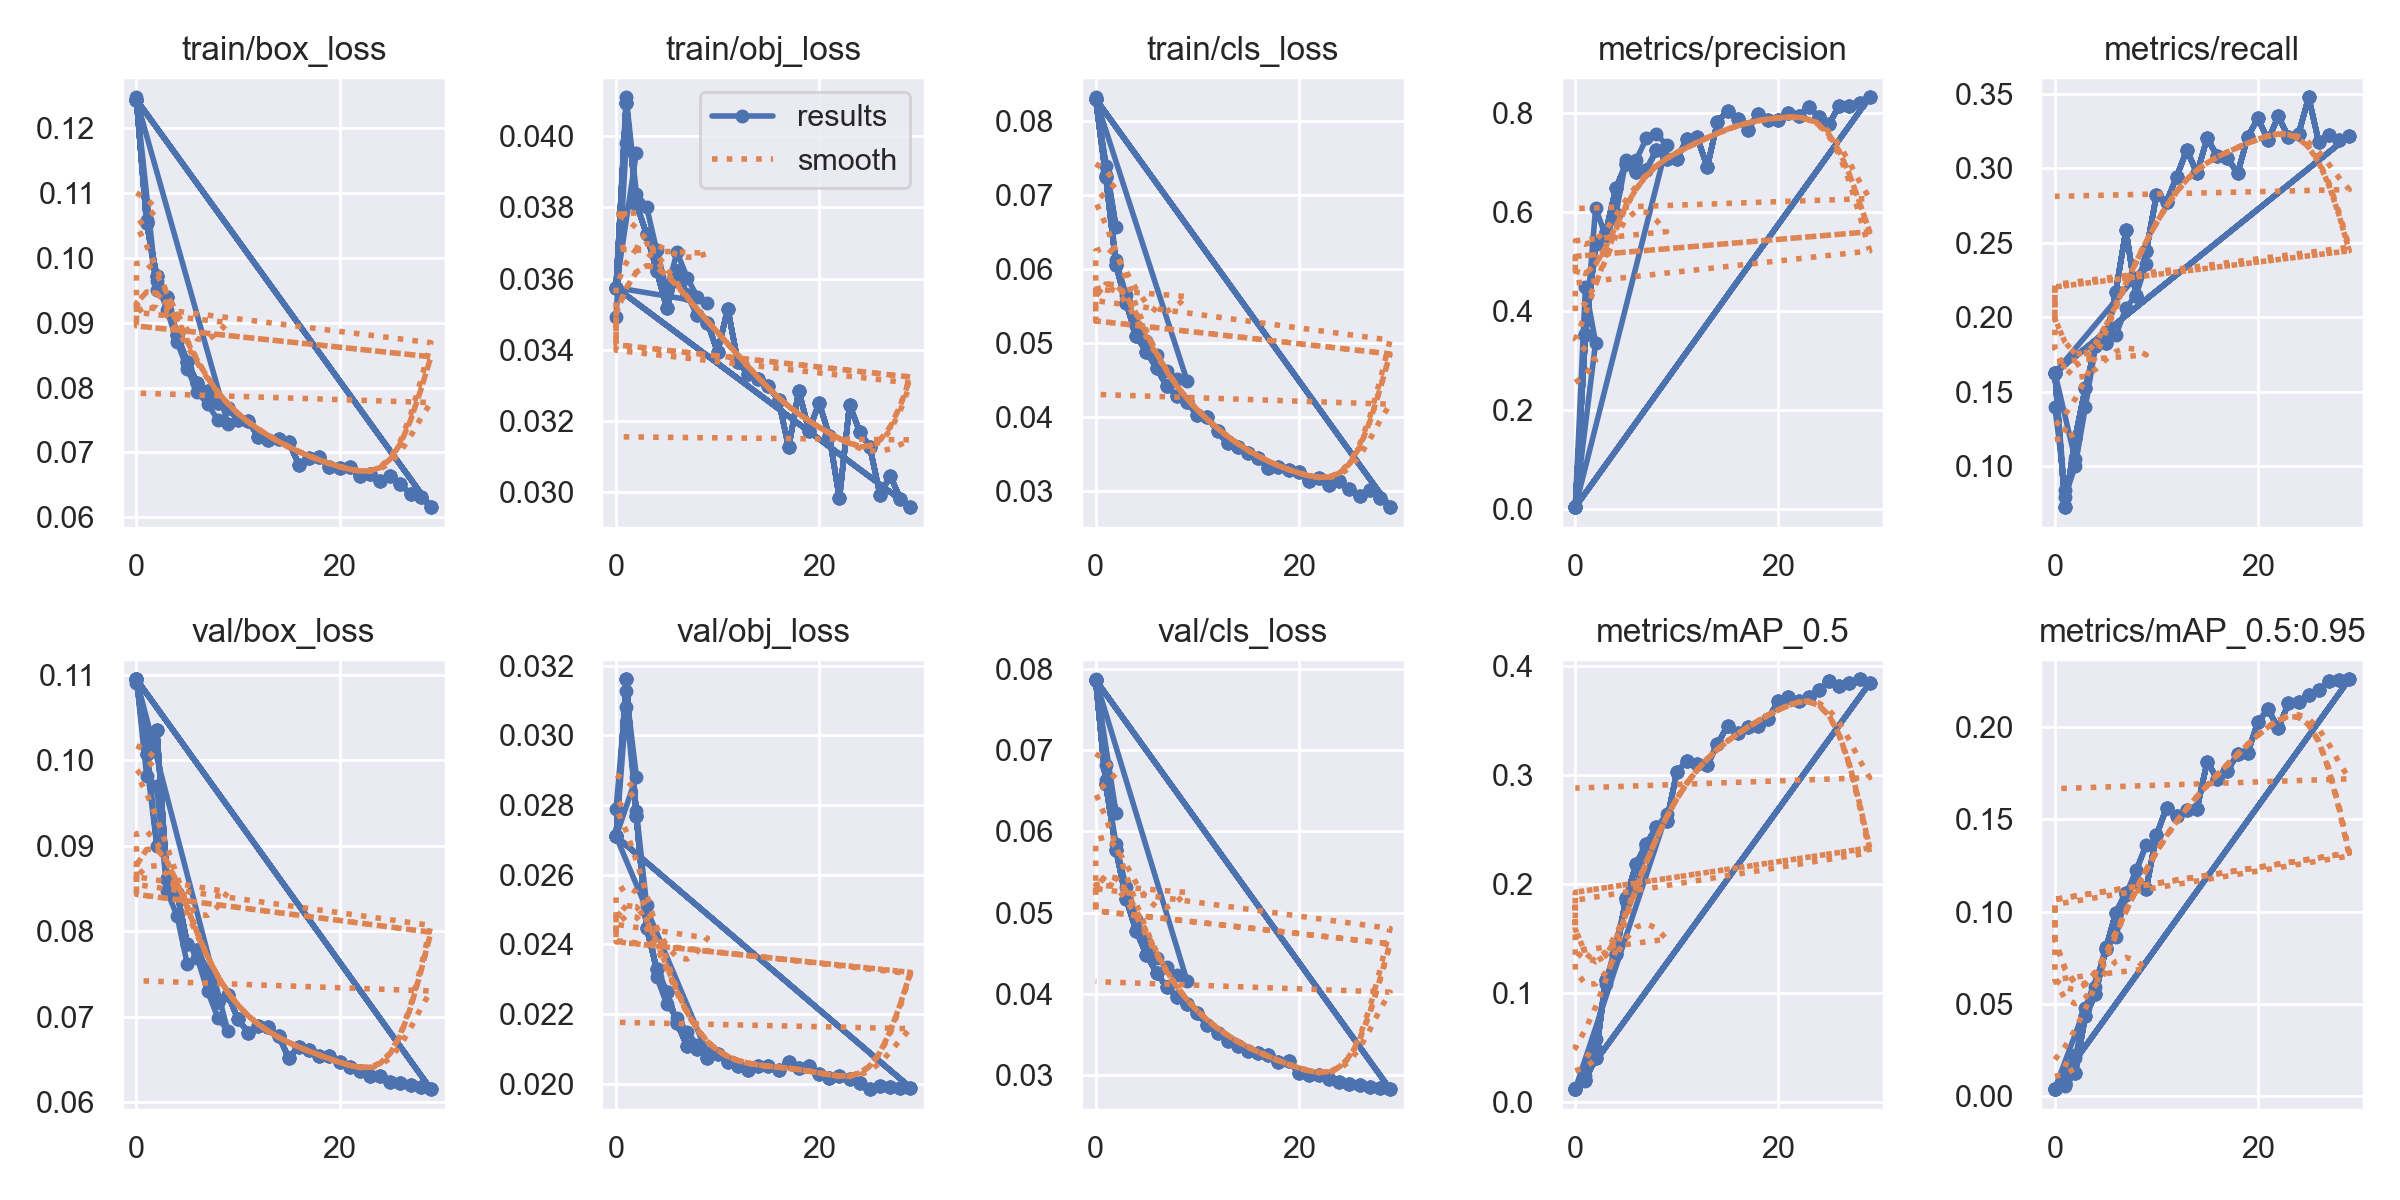

The file beside this chart, header and first rows:
epoch, train/box_loss, train/obj_loss, train/cls_loss, metrics/precision, metrics/recall, metrics/mAP_0.5, metrics/mAP_0.5:0.95, val/box_loss, val/obj_loss, val/cls_loss, x/lr0, x/lr1, x/lr2
0, 0.1248, 0.03493, 0.08322, 0.004002, 0.1399, 0.01253, 0.003958, 0.109, 0.0279, 0.07871, 0.0712, 0.0032, 0.0032
1, 0.1058, 0.03981, 0.07396, 0.4489, 0.08435, 0.01971, 0.005489, 0.102, 0.03126, 0.06816, 0.03936, 0.004355, 0.004355
2, 0.09508, 0.03954, 0.06571, 0.3364, 0.1048, 0.0483, 0.0222, 0.08998, 0.02881, 0.06228, 0.005332, 0.003332, 0.003332
0, 0.1244, 0.03575, 0.08301, 0.003817, 0.1628, 0.01193, 0.004211, 0.1095, 0.0271, 0.07863, 0.0712, 0.0032, 0.0032
1, 0.1054, 0.04093, 0.07245, 0.3517, 0.07275, 0.02002, 0.0067, 0.1007, 0.03161, 0.06578, 0.04129, 0.006286, 0.006286
2, 0.0972, 0.03809, 0.06049, 0.5366, 0.1193, 0.04085, 0.0125, 0.1036, 0.02767, 0.05772, 0.01115, 0.009153, 0.009153
3, 0.09401, 0.03726, 0.05539, 0.5593, 0.1526, 0.1123, 0.0435, 0.08617, 0.02448, 0.05166, 0.00901, 0.00901, 0.00901
4, 0.08808, 0.03622, 0.05092, 0.6486, 0.1809, 0.1356, 0.05531, 0.08452, 0.02329, 0.04778, 0.00901, 0.00901, 0.00901
5, 0.08397, 0.03517, 0.04879, 0.698, 0.1825, 0.1874, 0.07962, 0.07854, 0.02263, 0.0448, 0.00868, 0.00868, 0.00868
6, 0.08065, 0.03621, 0.04658, 0.6819, 0.2172, 0.2185, 0.09938, 0.0778, 0.02174, 0.04262, 0.00835, 0.00835, 0.00835
7, 0.07944, 0.03555, 0.04414, 0.6861, 0.2585, 0.237, 0.1103, 0.07527, 0.02107, 0.04084, 0.00802, 0.00802, 0.00802
8, 0.07759, 0.03498, 0.04279, 0.7263, 0.214, 0.2523, 0.1162, 0.07176, 0.02101, 0.0397, 0.00769, 0.00769, 0.00769
9, 0.07681, 0.03477, 0.04199, 0.708, 0.2443, 0.2575, 0.1125, 0.07257, 0.02073, 0.03873, 0.00736, 0.00736, 0.00736
10, 0.07497, 0.03394, 0.04025, 0.7083, 0.282, 0.3026, 0.1412, 0.06974, 0.02086, 0.03764, 0.00703, 0.00703, 0.00703
11, 0.07488, 0.03516, 0.04003, 0.7476, 0.2775, 0.3132, 0.1562, 0.06815, 0.02062, 0.03616, 0.0067, 0.0067, 0.0067
12, 0.07235, 0.03365, 0.03802, 0.7526, 0.2945, 0.3103, 0.1518, 0.06887, 0.02051, 0.03526, 0.00637, 0.00637, 0.00637
13, 0.0719, 0.03332, 0.03642, 0.6916, 0.3123, 0.309, 0.1551, 0.06877, 0.02039, 0.03427, 0.00604, 0.00604, 0.00604
14, 0.07201, 0.03319, 0.03596, 0.7821, 0.2966, 0.3285, 0.1556, 0.06773, 0.0205, 0.03358, 0.00571, 0.00571, 0.00571
15, 0.0716, 0.03297, 0.03512, 0.8057, 0.3203, 0.3452, 0.1811, 0.06522, 0.02052, 0.03306, 0.00538, 0.00538, 0.00538
16, 0.06806, 0.03259, 0.03439, 0.7881, 0.3081, 0.3383, 0.1719, 0.06645, 0.02038, 0.03281, 0.00505, 0.00505, 0.00505
17, 0.06919, 0.03126, 0.0331, 0.7665, 0.3069, 0.3445, 0.1764, 0.06616, 0.02062, 0.03253, 0.00472, 0.00472, 0.00472
18, 0.06925, 0.03285, 0.03316, 0.7995, 0.2967, 0.3451, 0.1853, 0.06547, 0.02046, 0.03163, 0.00439, 0.00439, 0.00439
19, 0.06773, 0.03173, 0.03279, 0.7862, 0.3211, 0.3518, 0.186, 0.06536, 0.02052, 0.03178, 0.00406, 0.00406, 0.00406
20, 0.06755, 0.03251, 0.03255, 0.7856, 0.3335, 0.3679, 0.2026, 0.06477, 0.02029, 0.03029, 0.00373, 0.00373, 0.00373
21, 0.06771, 0.03159, 0.03129, 0.8005, 0.319, 0.3716, 0.2096, 0.0641, 0.02017, 0.03004, 0.0034, 0.0034, 0.0034
22, 0.06628, 0.02983, 0.03175, 0.7947, 0.3348, 0.3682, 0.1991, 0.06365, 0.02022, 0.0301, 0.00307, 0.00307, 0.00307
23, 0.06663, 0.03245, 0.03073, 0.8128, 0.3213, 0.3721, 0.2127, 0.06312, 0.02013, 0.02955, 0.00274, 0.00274, 0.00274
24, 0.0655, 0.0317, 0.03135, 0.7922, 0.323, 0.3783, 0.2134, 0.06304, 0.02002, 0.02918, 0.00241, 0.00241, 0.00241
25, 0.06636, 0.03127, 0.03022, 0.7785, 0.3477, 0.3861, 0.2175, 0.0624, 0.01985, 0.02896, 0.00208, 0.00208, 0.00208
26, 0.06511, 0.02993, 0.02924, 0.8156, 0.3174, 0.3818, 0.2202, 0.06224, 0.01994, 0.02886, 0.00175, 0.00175, 0.00175
27, 0.06355, 0.03046, 0.03013, 0.8144, 0.3221, 0.3847, 0.2246, 0.06198, 0.01991, 0.02862, 0.00142, 0.00142, 0.00142
28, 0.06303, 0.02982, 0.02898, 0.8206, 0.3189, 0.3879, 0.2252, 0.06177, 0.01987, 0.02844, 0.00109, 0.00109, 0.00109
29, 0.06154, 0.02958, 0.02778, 0.8325, 0.3219, 0.3844, 0.2257, 0.06154, 0.01989, 0.02832, 0.00076, 0.00076, 0.00076
0, 0.1244, 0.03575, 0.08301, 0.003817, 0.1628, 0.01193, 0.004211, 0.1095, 0.0271, 0.07863, 0.0712, 0.0032, 0.0032
0, 0.1244, 0.03575, 0.08301, 0.003817, 0.1628, 0.01193, 0.004211, 0.1095, 0.0271, 0.07863, 0.0712, 0.0032, 0.0032
0, 0.1244, 0.03575, 0.08301, 0.003817, 0.1628, 0.01193, 0.004211, 0.1095, 0.0271, 0.07863, 0.0712, 0.0032, 0.0032
1, 0.1055, 0.04109, 0.07273, 0.3536, 0.0796, 0.02371, 0.008227, 0.09818, 0.03083, 0.06628, 0.04086, 0.005856, 0.005856
2, 0.09637, 0.03839, 0.06118, 0.6091, 0.1004, 0.05825, 0.02061, 0.09693, 0.02783, 0.05841, 0.00986, 0.00786, 0.00786
3, 0.09202, 0.03803, 0.05647, 0.5512, 0.1397, 0.1087, 0.04775, 0.08474, 0.02514, 0.05317, 0.00703, 0.00703, 0.00703
4, 0.08708, 0.03679, 0.0523, 0.5964, 0.1806, 0.1449, 0.05948, 0.08178, 0.02307, 0.04928, 0.00703, 0.00703, 0.00703
5, 0.08285, 0.03565, 0.05026, 0.7059, 0.19, 0.1847, 0.0809, 0.07617, 0.02228, 0.04641, 0.00604, 0.00604, 0.00604
6, 0.07933, 0.03674, 0.04836, 0.7058, 0.188, 0.1983, 0.08603, 0.07683, 0.0219, 0.04448, 0.00505, 0.00505, 0.00505
7, 0.07742, 0.03603, 0.04624, 0.7493, 0.2062, 0.2341, 0.1091, 0.07302, 0.02149, 0.04331, 0.00406, 0.00406, 0.00406
8, 0.07506, 0.03549, 0.04511, 0.759, 0.2152, 0.2515, 0.1225, 0.06991, 0.02111, 0.04229, 0.00307, 0.00307, 0.00307
9, 0.07441, 0.03532, 0.04488, 0.7352, 0.2358, 0.2645, 0.1362, 0.06834, 0.02087, 0.04161, 0.00208, 0.00208, 0.00208
0, 0.1244, 0.03575, 0.08301, 0.003817, 0.1628, 0.01193, 0.004211, 0.1095, 0.0271, 0.07863, 0.0712, 0.0032, 0.0032
1, 0.1054, 0.04093, 0.07245, 0.3517, 0.07275, 0.02002, 0.0067, 0.1007, 0.03161, 0.06578, 0.04129, 0.006286, 0.006286
2, 0.0972, 0.03809, 0.06049, 0.5366, 0.1193, 0.04085, 0.0125, 0.1036, 0.02767, 0.05772, 0.01115, 0.009153, 0.009153
3, 0.09401, 0.03726, 0.05539, 0.5593, 0.1526, 0.1123, 0.0435, 0.08617, 0.02448, 0.05166, 0.00901, 0.00901, 0.00901
4, 0.08808, 0.03622, 0.05092, 0.6486, 0.1809, 0.1356, 0.05531, 0.08452, 0.02329, 0.04778, 0.00901, 0.00901, 0.00901
5, 0.08397, 0.03517, 0.04879, 0.698, 0.1825, 0.1874, 0.07962, 0.07854, 0.02263, 0.0448, 0.00868, 0.00868, 0.00868
6, 0.08065, 0.03621, 0.04658, 0.6819, 0.2172, 0.2185, 0.09938, 0.0778, 0.02174, 0.04262, 0.00835, 0.00835, 0.00835
7, 0.07944, 0.03555, 0.04414, 0.6861, 0.2585, 0.237, 0.1103, 0.07527, 0.02107, 0.04084, 0.00802, 0.00802, 0.00802
8, 0.07759, 0.03498, 0.04279, 0.7263, 0.214, 0.2523, 0.1162, 0.07176, 0.02101, 0.0397, 0.00769, 0.00769, 0.00769
9, 0.07681, 0.03477, 0.04199, 0.708, 0.2443, 0.2575, 0.1125, 0.07257, 0.02073, 0.03873, 0.00736, 0.00736, 0.00736
10, 0.07497, 0.03394, 0.04025, 0.7083, 0.282, 0.3026, 0.1412, 0.06974, 0.02086, 0.03764, 0.00703, 0.00703, 0.00703
11, 0.07488, 0.03516, 0.04003, 0.7476, 0.2775, 0.3132, 0.1562, 0.06815, 0.02062, 0.03616, 0.0067, 0.0067, 0.0067
12, 0.07235, 0.03365, 0.03802, 0.7526, 0.2945, 0.3103, 0.1518, 0.06887, 0.02051, 0.03526, 0.00637, 0.00637, 0.00637
13, 0.0719, 0.03332, 0.03642, 0.6916, 0.3123, 0.309, 0.1551, 0.06877, 0.02039, 0.03427, 0.00604, 0.00604, 0.00604
14, 0.07201, 0.03319, 0.03596, 0.7821, 0.2966, 0.3285, 0.1556, 0.06773, 0.0205, 0.03358, 0.00571, 0.00571, 0.00571
... 78 more rows
